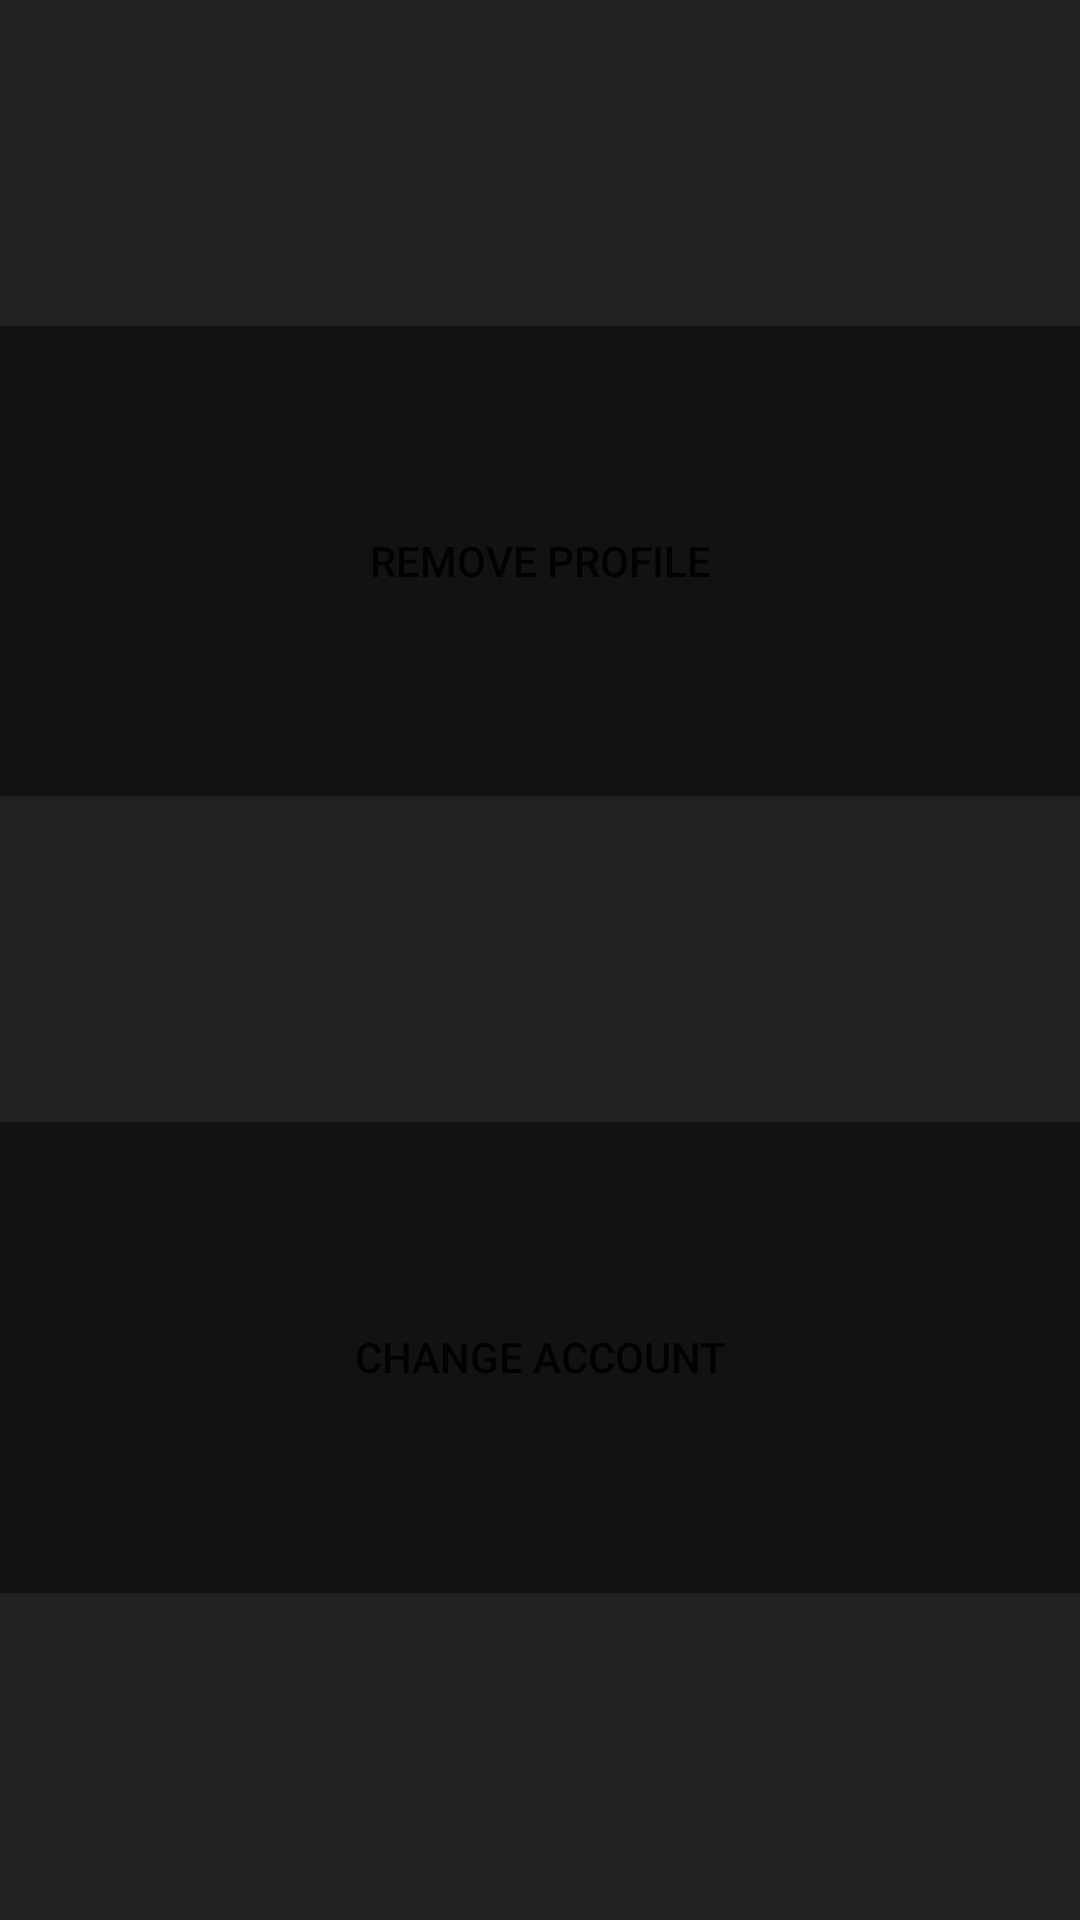

Reconstruct the res/layout file that produces this screen, plus the resources it refers to.
<!-- AndroidManifest.xml: application theme Theme.Wrappify -->
<!-- res/layout/fragment_notifications.xml -->
<?xml version="1.0" encoding="utf-8"?>
<TableLayout xmlns:android="http://schemas.android.com/apk/res/android"
    xmlns:app="http://schemas.android.com/apk/res-auto"
    xmlns:tools="http://schemas.android.com/tools"
    android:layout_width="match_parent"
    android:layout_height="match_parent"
    tools:context=".ui.notifications.NotificationsFragment"
    android:background="@color/colorPrimary">

    <TableRow
        android:gravity="center"
        android:layout_width="match_parent"
        android:layout_height="match_parent"
        android:layout_weight="1" >
    </TableRow>

    <TableRow
        android:background="@color/colorPrimaryDark"
        android:gravity="center"
        android:layout_width="match_parent"
        android:layout_height="match_parent"
        android:layout_weight="1" >

        <Button
            android:id="@+id/removeProfile"
            android:background="@drawable/rounded_button"
            android:text="Remove Profile"
            />

    </TableRow>

    <TableRow
        android:gravity="center"
        android:layout_width="match_parent"
        android:layout_height="match_parent"
        android:layout_weight="1" >
    </TableRow>

    <TableRow
        android:background="@color/colorPrimaryDark"
        android:gravity="center"
        android:layout_width="match_parent"
        android:layout_height="match_parent"
        android:layout_weight="1" >

        <Button
            android:id="@+id/changeAccount"
            android:layout_width="140dp"
            android:background="@drawable/rounded_button"
            android:text="Change Account" />
    </TableRow>

    <TableRow
        android:gravity="center"
        android:layout_width="match_parent"
        android:layout_height="match_parent"
        android:layout_weight="1" >
    </TableRow>
</TableLayout>
<!-- resources referenced by this layout -->
<resources>
  <color name="colorPrimary">#212121</color>
  <color name="colorPrimaryDark">#121212</color>
  <style name="Theme.Wrappify" parent="Theme.AppCompat.Light.NoActionBar" />
</resources>
